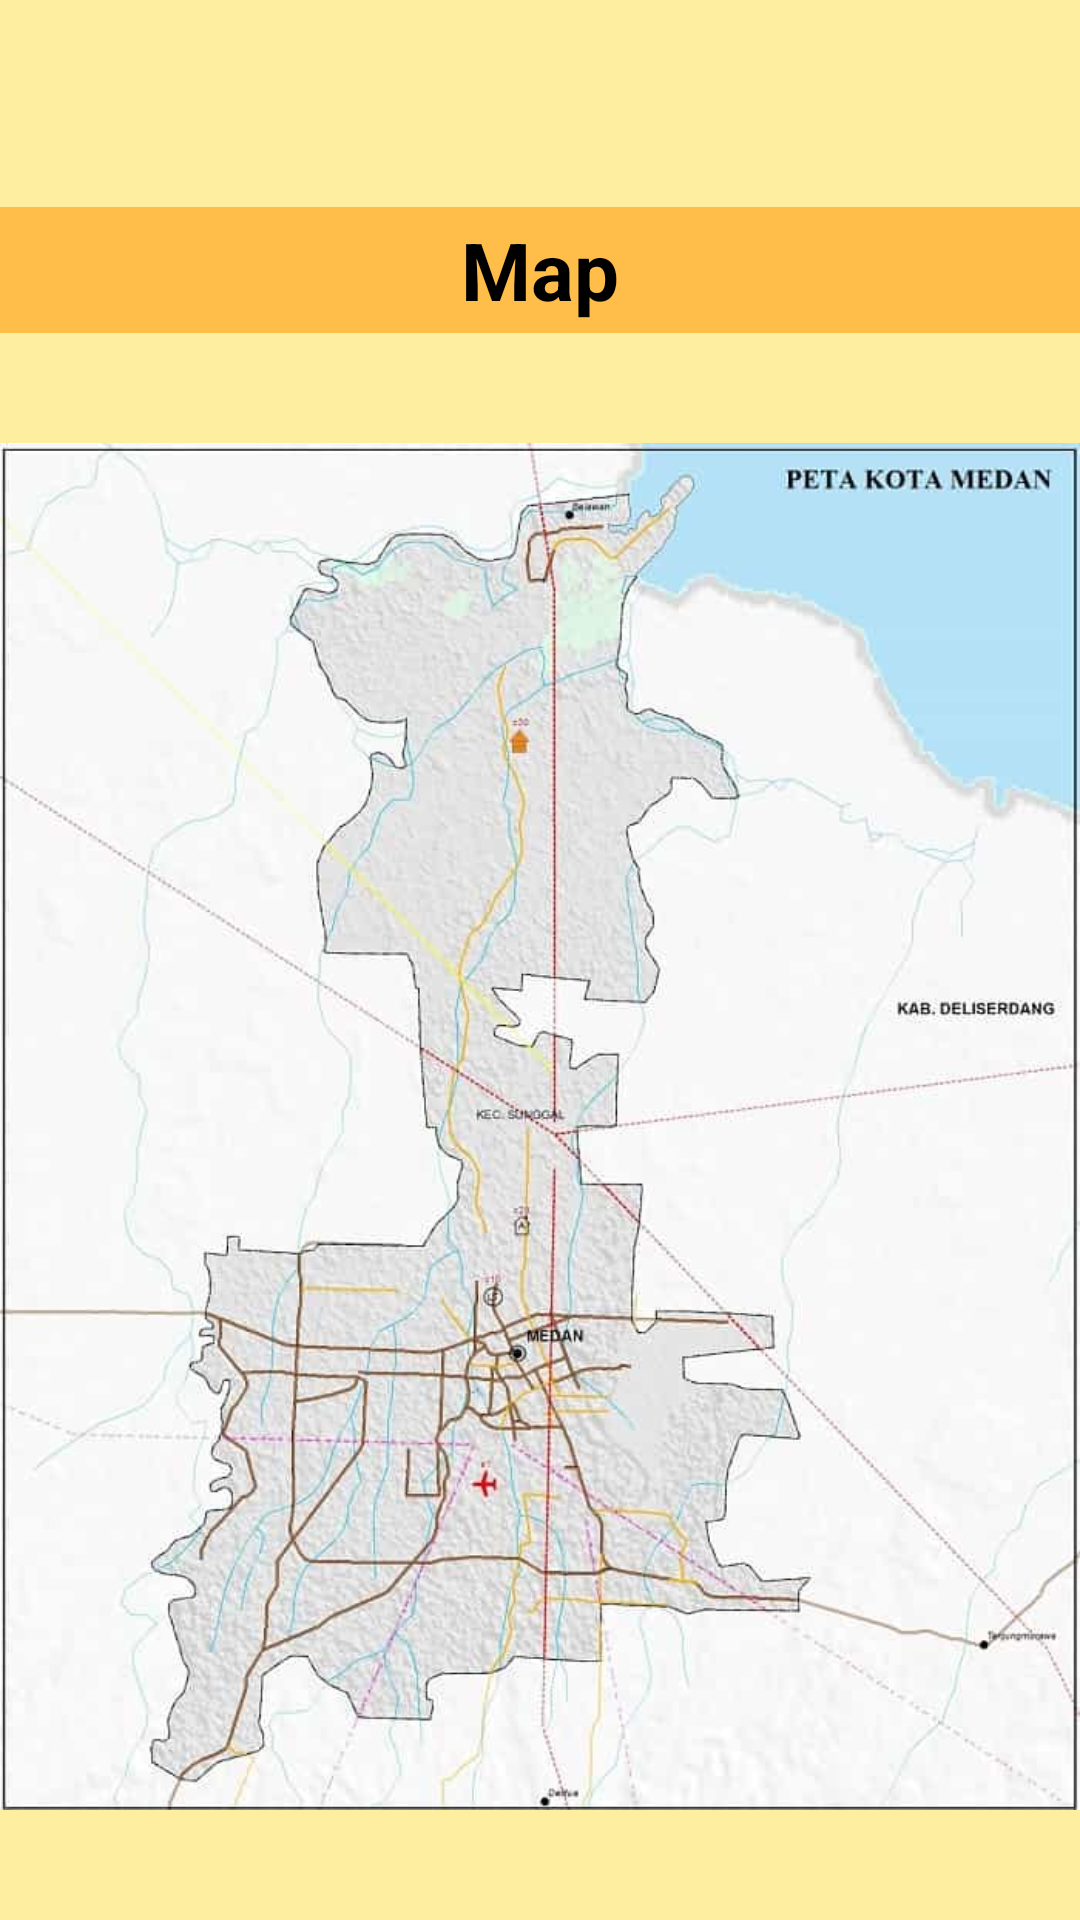

Reconstruct the res/layout file that produces this screen, plus the resources it refers to.
<!-- AndroidManifest.xml: application theme Theme.NoPungLi -->
<!-- res/layout/activity_map.xml -->
<?xml version="1.0" encoding="utf-8"?>
<androidx.constraintlayout.widget.ConstraintLayout xmlns:android="http://schemas.android.com/apk/res/android"
    xmlns:app="http://schemas.android.com/apk/res-auto"
    xmlns:tools="http://schemas.android.com/tools"
    android:layout_width="match_parent"
    android:layout_height="match_parent"
    android:background="@color/yellow"
    tools:context=".Map">

    <LinearLayout
        android:layout_width="match_parent"
        android:layout_height="match_parent"
        android:orientation="vertical"
        tools:layout_editor_absoluteX="1dp"
        tools:layout_editor_absoluteY="1dp">

        <LinearLayout
            android:layout_width="match_parent"
            android:layout_height="111dp"
            android:orientation="vertical">

            <ImageButton
                android:id="@+id/btnBackMap"
                android:layout_width="65dp"
                android:layout_height="match_parent"
                android:layout_weight="1"
                android:background="@color/yellow"
                android:src="@drawable/back" />

            <TextView
                android:id="@+id/textView15"
                android:layout_width="match_parent"
                android:layout_height="84dp"
                android:layout_gravity="center"
                android:layout_weight="1"
                android:background="@color/orange"
                android:gravity="center"
                android:text="Map"
                android:textColor="@color/black"
                android:textSize="13pt"
                android:textStyle="bold" />
        </LinearLayout>

        <LinearLayout
            android:layout_width="match_parent"
            android:layout_height="match_parent"
            android:orientation="vertical">

            <ImageView
                android:id="@+id/imageView8"
                android:layout_width="match_parent"
                android:layout_height="match_parent"
                app:srcCompat="@drawable/peta" />
        </LinearLayout>

    </LinearLayout>
</androidx.constraintlayout.widget.ConstraintLayout>
<!-- resources referenced by this layout -->
<resources>
  <color name="black">#FF000000</color>
  <color name="orange">#FFBD4A</color>
  <color name="yellow">#FDEEA0</color>
  <!-- drawable peta: jpg bitmap (drawable, 40356 bytes) -->
  <style name="Theme.NoPungLi" parent="Base.Theme.NoPungLi" />
  <style name="Base.Theme.NoPungLi" parent="Theme.Material3.DayNight.NoActionBar">
          
          <item name="colorPrimary">@color/black</item>
      </style>
</resources>
